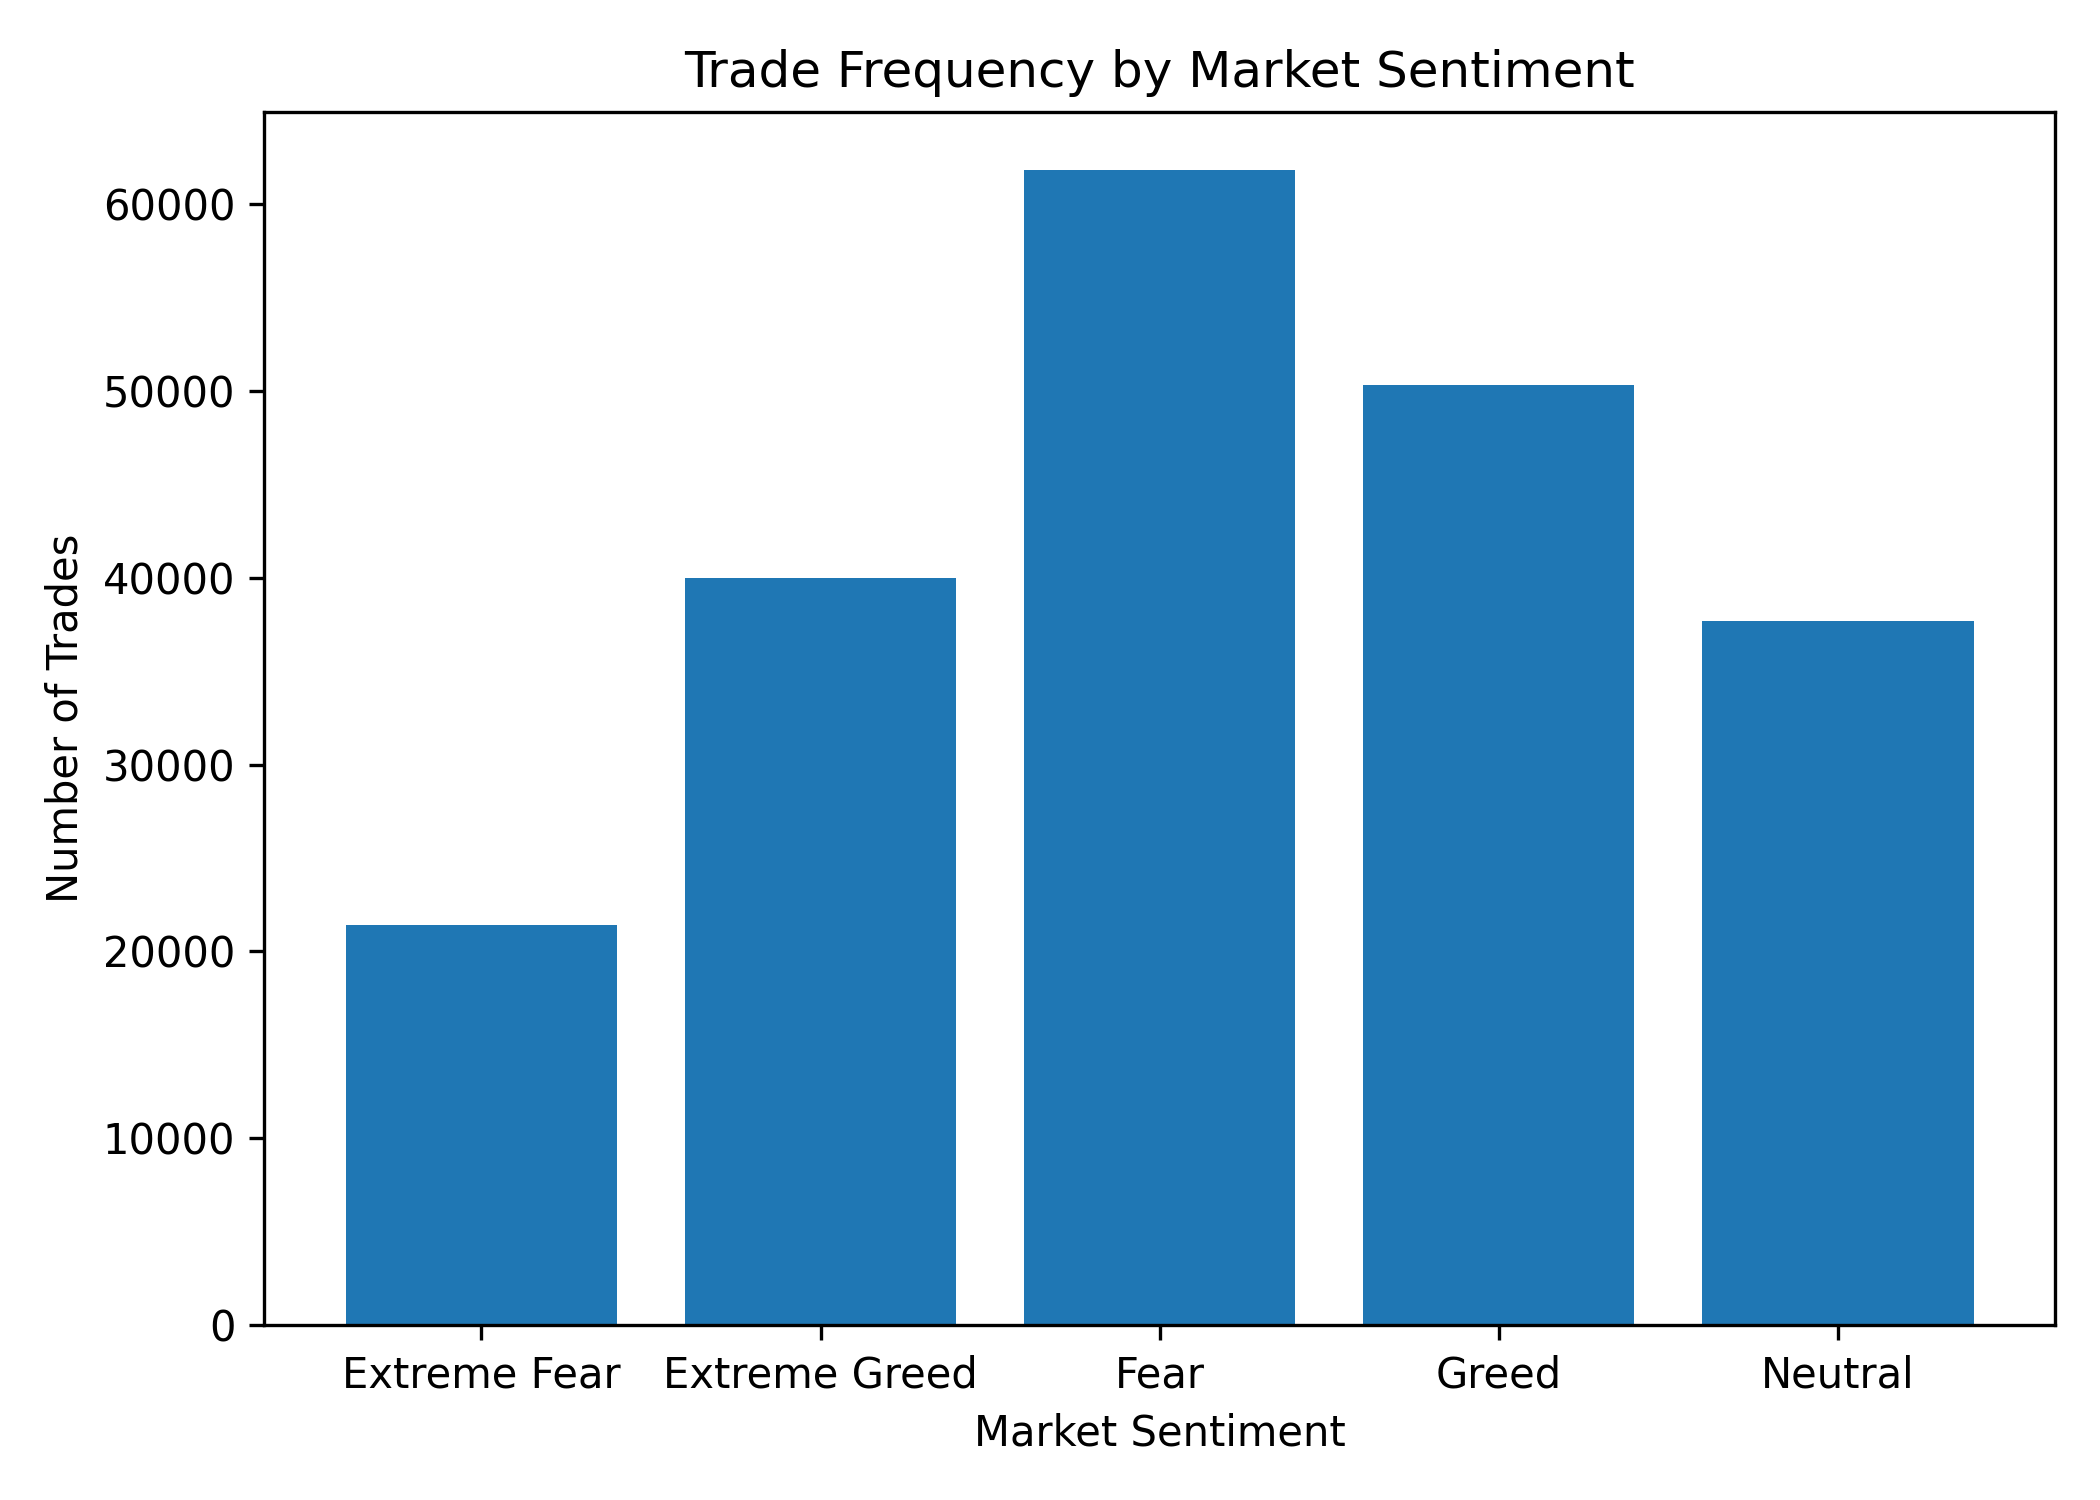

Values plotted in this chart, from the file beside it:
classification, Number of Trades
Extreme Fear, 21400
Extreme Greed, 39992
Fear, 61837
Greed, 50303
Neutral, 37686
